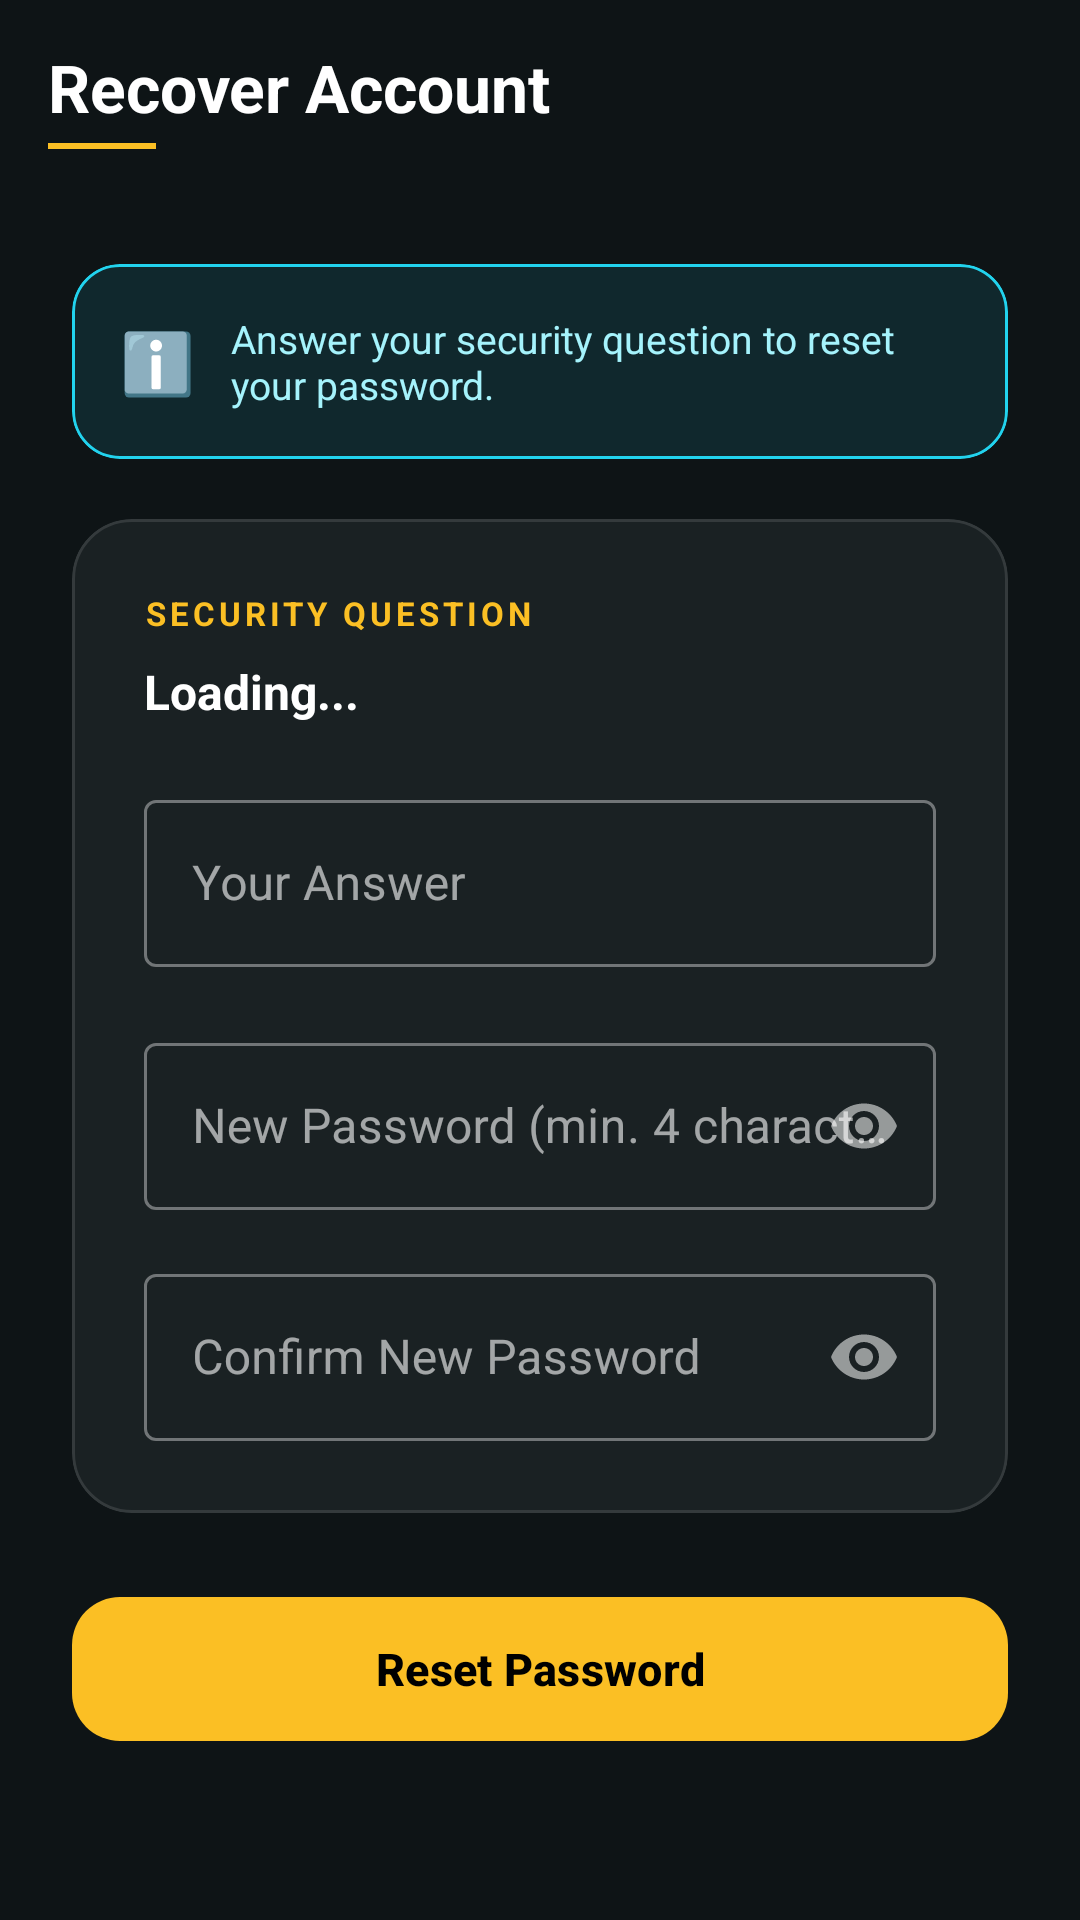

Android layout source for this screen:
<!-- AndroidManifest.xml: application theme Theme.SaluMate -->
<!-- res/layout/activity_forgot_password.xml -->
<?xml version="1.0" encoding="utf-8"?>
<androidx.coordinatorlayout.widget.CoordinatorLayout
    xmlns:android="http://schemas.android.com/apk/res/android"
    xmlns:app="http://schemas.android.com/apk/res-auto"
    xmlns:tools="http://schemas.android.com/tools"
    android:layout_width="match_parent"
    android:layout_height="match_parent"
    android:background="@color/background_dark"
    tools:context=".ForgotPasswordActivity">

    <com.google.android.material.appbar.AppBarLayout
        android:layout_width="match_parent"
        android:layout_height="wrap_content"
        android:background="@color/background_dark"
        app:elevation="0dp">

        <androidx.appcompat.widget.Toolbar
            android:id="@+id/toolbarForgotPwd"
            android:layout_width="match_parent"
            android:layout_height="?attr/actionBarSize"
            android:background="@color/background_dark">
            <LinearLayout
                android:layout_width="match_parent"
                android:layout_height="match_parent"
                android:orientation="vertical"
                android:gravity="center_vertical">
                <TextView
                    android:layout_width="wrap_content"
                    android:layout_height="wrap_content"
                    android:text="Recover Account"
                    android:textColor="@color/white"
                    android:textSize="22sp"
                    android:textStyle="bold"/>
                <View
                    android:layout_width="36dp"
                    android:layout_height="2dp"
                    android:layout_marginTop="4dp"
                    android:background="@color/secondary"/>
            </LinearLayout>
        </androidx.appcompat.widget.Toolbar>
    </com.google.android.material.appbar.AppBarLayout>

    <androidx.core.widget.NestedScrollView
        android:layout_width="match_parent"
        android:layout_height="match_parent"
        app:layout_behavior="@string/appbar_scrolling_view_behavior">

        <LinearLayout
            android:layout_width="match_parent"
            android:layout_height="wrap_content"
            android:orientation="vertical"
            android:padding="24dp">

            
            <com.google.android.material.card.MaterialCardView
                android:layout_width="match_parent"
                android:layout_height="wrap_content"
                android:layout_marginBottom="20dp"
                app:cardBackgroundColor="@color/primary_surface"
                app:cardCornerRadius="16dp"
                app:cardElevation="0dp"
                app:strokeColor="@color/primary"
                app:strokeWidth="1dp">
                <LinearLayout
                    android:layout_width="match_parent"
                    android:layout_height="wrap_content"
                    android:orientation="horizontal"
                    android:gravity="center_vertical"
                    android:padding="16dp">
                    <TextView
                        android:layout_width="wrap_content"
                        android:layout_height="wrap_content"
                        android:text="ℹ️"
                        android:textSize="20sp"
                        android:layout_marginEnd="12dp"/>
                    <TextView
                        android:layout_width="0dp"
                        android:layout_height="wrap_content"
                        android:layout_weight="1"
                        android:text="Answer your security question to reset your password."
                        android:textColor="@color/primary_light"
                        android:textSize="13sp"/>
                </LinearLayout>
            </com.google.android.material.card.MaterialCardView>

            
            <com.google.android.material.card.MaterialCardView
                android:layout_width="match_parent"
                android:layout_height="wrap_content"
                android:layout_marginBottom="24dp"
                app:cardBackgroundColor="@color/background_card"
                app:cardCornerRadius="20dp"
                app:cardElevation="0dp"
                app:strokeColor="@color/divider"
                app:strokeWidth="1dp">

                <LinearLayout
                    android:layout_width="match_parent"
                    android:layout_height="wrap_content"
                    android:orientation="vertical"
                    android:padding="24dp">

                    
                    <TextView
                        android:layout_width="wrap_content"
                        android:layout_height="wrap_content"
                        android:text="SECURITY QUESTION"
                        android:textColor="@color/secondary"
                        android:textSize="11sp"
                        android:letterSpacing="0.12"
                        android:textStyle="bold"
                        android:layout_marginBottom="8dp"/>

                    
                    <TextView
                        android:id="@+id/txtSecurityQuestion"
                        android:layout_width="match_parent"
                        android:layout_height="wrap_content"
                        android:text="Loading..."
                        android:textColor="@color/text_primary"
                        android:textSize="16sp"
                        android:textStyle="bold"
                        android:layout_marginBottom="20dp"
                        android:lineSpacingExtra="4dp"/>

                    
                    <com.google.android.material.textfield.TextInputLayout
                        android:layout_width="match_parent"
                        android:layout_height="wrap_content"
                        android:hint="Your Answer"
                        style="@style/Widget.MaterialComponents.TextInputLayout.OutlinedBox"
                        android:layout_marginBottom="20dp">
                        <com.google.android.material.textfield.TextInputEditText
                            android:id="@+id/etSecurityAnswer"
                            android:layout_width="match_parent"
                            android:layout_height="wrap_content"
                            android:inputType="text"
                            android:textColor="@color/text_primary"
                            android:imeOptions="actionNext"/>
                    </com.google.android.material.textfield.TextInputLayout>

                    
                    <com.google.android.material.textfield.TextInputLayout
                        android:layout_width="match_parent"
                        android:layout_height="wrap_content"
                        android:hint="New Password (min. 4 characters)"
                        style="@style/Widget.MaterialComponents.TextInputLayout.OutlinedBox"
                        app:passwordToggleEnabled="true"
                        android:layout_marginBottom="16dp">
                        <com.google.android.material.textfield.TextInputEditText
                            android:id="@+id/etResetNewPassword"
                            android:layout_width="match_parent"
                            android:layout_height="wrap_content"
                            android:inputType="textPassword"
                            android:textColor="@color/text_primary"
                            android:imeOptions="actionNext"/>
                    </com.google.android.material.textfield.TextInputLayout>

                    
                    <com.google.android.material.textfield.TextInputLayout
                        android:layout_width="match_parent"
                        android:layout_height="wrap_content"
                        android:hint="Confirm New Password"
                        style="@style/Widget.MaterialComponents.TextInputLayout.OutlinedBox"
                        app:passwordToggleEnabled="true">
                        <com.google.android.material.textfield.TextInputEditText
                            android:id="@+id/etResetConfirmPassword"
                            android:layout_width="match_parent"
                            android:layout_height="wrap_content"
                            android:inputType="textPassword"
                            android:textColor="@color/text_primary"
                            android:imeOptions="actionDone"/>
                    </com.google.android.material.textfield.TextInputLayout>

                </LinearLayout>
            </com.google.android.material.card.MaterialCardView>

            
            <com.google.android.material.button.MaterialButton
                android:id="@+id/btnResetPassword"
                android:layout_width="match_parent"
                android:layout_height="56dp"
                android:text="Reset Password"
                android:textColor="@color/black"
                android:textStyle="bold"
                android:textSize="15sp"
                app:backgroundTint="@color/secondary"
                app:cornerRadius="16dp"
                app:elevation="4dp"/>

        </LinearLayout>
    </androidx.core.widget.NestedScrollView>

</androidx.coordinatorlayout.widget.CoordinatorLayout>
<!-- resources referenced by this layout -->
<resources>
  <color name="background_card">#1A2123</color>
  <color name="background_dark">#0E1416</color>
  <color name="black">#FF000000</color>
  <color name="divider">#343A3C</color>
  <color name="primary">#22D3EE</color>
  <color name="primary_light">#A5F3FC</color>
  <color name="primary_surface">#1A22D3EE</color>
  <color name="secondary">#FBBF24</color>
  <color name="text_primary">#FFFFFF</color>
  <color name="white">#FFFFFFFF</color>
  <style name="Theme.SaluMate" parent="Base.Theme.SaluMate" />
  <style name="Base.Theme.SaluMate" parent="Theme.Material3.Dark.NoActionBar">
          <item name="colorPrimary">@color/primary</item>
          <item name="colorOnPrimary">@color/white</item>
          <item name="colorSecondary">@color/secondary</item>
          <item name="colorOnSecondary">@color/black</item>
          <item name="colorTertiary">@color/tertiary</item>
          <item name="colorSurface">@color/background_card</item>
          <item name="colorOnSurface">@color/text_primary</item>
          <item name="colorSurfaceVariant">@color/surface_elevated</item>
          <item name="android:colorBackground">@color/background_dark</item>
          <item name="android:statusBarColor">@color/background_dark</item>
          <item name="android:navigationBarColor">@color/background_dark</item>
          <item name="android:windowLightStatusBar" tools:targetApi="23">false</item>
          <item name="android:windowFullscreen">true</item>
  
          
          <item name="android:editTextColor">@color/text_primary</item>
          <item name="android:textColor">@color/text_primary</item>
          <item name="android:textColorPrimary">@color/text_primary</item>
          <item name="android:textColorSecondary">@color/text_secondary</item>
          <item name="android:textColorHint">@color/text_secondary</item>
  
          
          <item name="textInputStyle">@style/SaluMate.TextInputLayout</item>
      </style>
  <color name="tertiary">#82EFE0</color>
  <color name="surface_elevated">#2F3638</color>
  <color name="text_secondary">#BBC9CD</color>
  <style name="SaluMate.TextInputLayout" parent="Widget.Material3.TextInputLayout.OutlinedBox">
          <item name="boxBackgroundColor">@color/background_card</item>
          <item name="boxStrokeColor">@color/primary</item>
          <item name="hintTextColor">@color/primary_light</item>
          <item name="android:textColorHint">@color/text_secondary</item>
          <item name="editTextColor">@color/text_primary</item>
      </style>
</resources>
